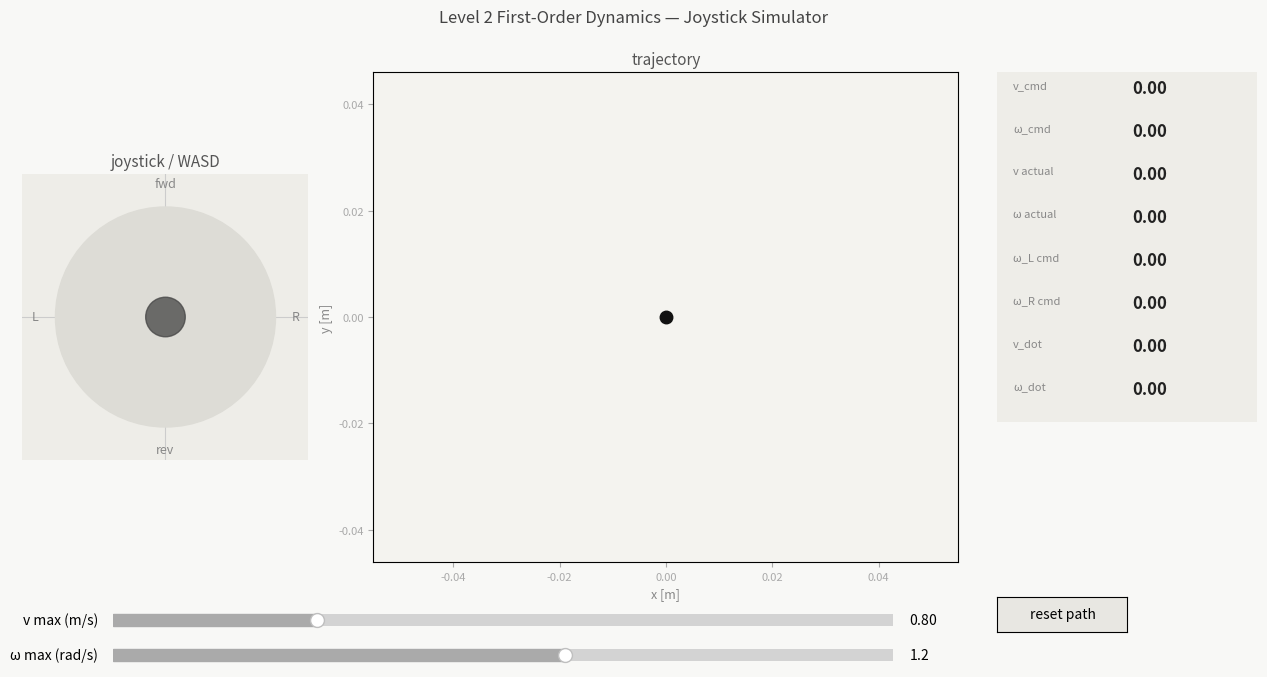

Python code for this plot:

import numpy as np
import matplotlib.pyplot as plt
from matplotlib.widgets import Slider, Button
from matplotlib.animation import FuncAnimation


def clamp(value, min_value, max_value):
    return max(min_value, min(value, max_value))


def apply_deadband(value, threshold):
    if abs(value) < threshold:
        return 0.0
    return value


def smooth_sign(value, epsilon=1e-3):
    return value / (abs(value) + epsilon)


def joystick_to_body_command(jx, jy, v_limit, omega_limit):
    """
    Shared high-level input interface for all joystick files.
    Same meaning as NAV2:
        output v_cmd [m/s], omega_cmd [rad/s]
    Positive jx = turn right, therefore omega_cmd is negative.
    """
    v_cmd = v_limit * jy
    omega_cmd = -omega_limit * jx
    if abs(jx) > 0 and abs(jy) > 0:
        v_cmd *= 0.7071
        omega_cmd *= 0.7071
    return v_cmd, omega_cmd


def body_to_wheel_speeds(v, omega, r, b):
    omega_left = (v - (b / 2.0) * omega) / r
    omega_right = (v + (b / 2.0) * omega) / r
    return omega_left, omega_right

"""
Level 2 joystick differential-drive wheelchair simulation.

Same high-level input as the NAV2 version:
    v_cmd, omega_cmd
Joystick/WASD only generates those commands interactively.
"""

r = 0.1778
b = 0.615
dt = 0.05
tau_v = 0.8
tau_omega = 0.5
V_LIMIT_INIT = 0.8
V_LIMIT_MAX = 2.78
OMEGA_LIMIT_INIT = 1.2
OMEGA_LIMIT_MAX = 2.0
a_max = 1.0
alpha_max = 2.0
v_deadband = 0.05
omega_deadband = 0.08
x0 = y0 = theta0 = 0.0
v0 = 0.0
omega0 = 0.0
WINDOW_TITLE = 'Level 2 First-Order Dynamics — Joystick Simulator'
EXTRA_METRIC_LABELS = ['ω_L cmd', 'ω_R cmd', 'v_dot', 'ω_dot']


def make_extra_state():
    return {}


def model_step(state, extra_state, v_cmd, omega_cmd, dt):
    v_cmd = clamp(apply_deadband(v_cmd, v_deadband), -V_LIMIT_MAX, V_LIMIT_MAX)
    omega_cmd = clamp(apply_deadband(omega_cmd, omega_deadband), -OMEGA_LIMIT_MAX, OMEGA_LIMIT_MAX)
    omega_left, omega_right = body_to_wheel_speeds(v_cmd, omega_cmd, r, b)
    v_dot = clamp((v_cmd - state['v']) / tau_v, -a_max, a_max)
    omega_dot = clamp((omega_cmd - state['omega']) / tau_omega, -alpha_max, alpha_max)
    state['v'] = clamp(state['v'] + v_dot * dt, -V_LIMIT_MAX, V_LIMIT_MAX)
    state['omega'] = clamp(state['omega'] + omega_dot * dt, -OMEGA_LIMIT_MAX, OMEGA_LIMIT_MAX)
    state['x'] += state['v'] * np.cos(state['theta']) * dt
    state['y'] += state['v'] * np.sin(state['theta']) * dt
    state['theta'] += state['omega'] * dt
    return [omega_left, omega_right, v_dot, omega_dot]

JOYSTICK_RADIUS = 1.0
THUMB_RADIUS = 0.18
MAX_PATH_POINTS = 3000

state = {'x': x0, 'y': y0, 'theta': theta0, 'v': v0, 'omega': omega0}
extra_state = make_extra_state()
path_x = [x0]
path_y = [y0]
joy = {'x': 0.0, 'y': 0.0, 'dragging': False}
key_state = {'w': False, 'a': False, 's': False, 'd': False}

v_limit = V_LIMIT_INIT
omega_limit = OMEGA_LIMIT_INIT

fig = plt.figure(figsize=(13, 7), facecolor='#f8f8f6')
fig.canvas.manager.set_window_title(WINDOW_TITLE)
ax_joy = fig.add_axes([0.03, 0.18, 0.22, 0.70])
ax_traj = fig.add_axes([0.30, 0.18, 0.45, 0.70])
ax_info = fig.add_axes([0.78, 0.38, 0.20, 0.50])
ax_slide_v = fig.add_axes([0.10, 0.08, 0.60, 0.035])
ax_slide_w = fig.add_axes([0.10, 0.03, 0.60, 0.035])

ax_joy.set_xlim(-1.3, 1.3); ax_joy.set_ylim(-1.3, 1.3)
ax_joy.set_aspect('equal'); ax_joy.set_facecolor('#eeede8')
ax_joy.set_title('joystick / WASD', fontsize=11, color='#555')
ax_joy.axhline(0, color='#ccc', linewidth=0.8); ax_joy.axvline(0, color='#ccc', linewidth=0.8)
ax_joy.set_xticks([]); ax_joy.set_yticks([])
for spine in ax_joy.spines.values(): spine.set_visible(False)
ax_joy.add_patch(plt.Circle((0, 0), JOYSTICK_RADIUS, color='#dddcd6', zorder=2))
joy_thumb = plt.Circle((0, 0), THUMB_RADIUS, color='#444', alpha=0.75, zorder=4)
ax_joy.add_patch(joy_thumb)
ax_joy.text(0, 1.15, 'fwd', ha='center', va='bottom', fontsize=9, color='#888')
ax_joy.text(0, -1.15, 'rev', ha='center', va='top', fontsize=9, color='#888')
ax_joy.text(1.15, 0, 'R', ha='left', va='center', fontsize=9, color='#888')
ax_joy.text(-1.15, 0, 'L', ha='right', va='center', fontsize=9, color='#888')

ax_traj.set_facecolor('#f4f3ef')
ax_traj.set_title('trajectory', fontsize=11, color='#555')
ax_traj.set_xlabel('x [m]', fontsize=9, color='#888')
ax_traj.set_ylabel('y [m]', fontsize=9, color='#888')
ax_traj.tick_params(colors='#aaa', labelsize=8)
ax_traj.set_aspect('equal', adjustable='datalim')
traj_line, = ax_traj.plot([], [], color='#333', linewidth=1.5, alpha=0.5)
chair_dot, = ax_traj.plot([x0], [y0], 'o', color='#111', markersize=9)
heading_line, = ax_traj.plot([], [], color='#111', linewidth=2)

ax_info.set_facecolor('#eeede8'); ax_info.set_xlim(0, 1); ax_info.set_ylim(0, 1)
ax_info.set_xticks([]); ax_info.set_yticks([])
for spine in ax_info.spines.values(): spine.set_visible(False)
metric_labels = ['v_cmd', 'ω_cmd', 'v actual', 'ω actual'] + EXTRA_METRIC_LABELS
metric_texts = []
for i, lbl in enumerate(metric_labels):
    y_pos = 0.92 - i * (0.86 / max(1, len(metric_labels) - 1))
    ax_info.text(0.06, y_pos + 0.035, lbl, fontsize=8, color='#888', transform=ax_info.transAxes)
    t = ax_info.text(0.52, y_pos + 0.02, '0.00', fontsize=12, fontweight='bold', color='#222', transform=ax_info.transAxes)
    metric_texts.append(t)

slider_v = Slider(ax_slide_v, 'v max (m/s)', 0.1, V_LIMIT_MAX, valinit=V_LIMIT_INIT, valstep=0.05, color='#aaa')
slider_w = Slider(ax_slide_w, 'ω max (rad/s)', 0.1, OMEGA_LIMIT_MAX, valinit=OMEGA_LIMIT_INIT, valstep=0.05, color='#aaa')

def on_slider(_):
    global v_limit, omega_limit
    v_limit = slider_v.val
    omega_limit = slider_w.val
slider_v.on_changed(on_slider); slider_w.on_changed(on_slider)

ax_reset = fig.add_axes([0.78, 0.08, 0.10, 0.05])
reset_btn = Button(ax_reset, 'reset path', color='#e8e7e2', hovercolor='#d8d7d2')

def on_reset(event):
    global path_x, path_y, extra_state
    state['x'] = x0; state['y'] = y0; state['theta'] = theta0; state['v'] = v0; state['omega'] = omega0
    extra_state = make_extra_state()
    path_x = [x0]; path_y = [y0]
reset_btn.on_clicked(on_reset)


def clamp_to_circle(dx, dy):
    dist = np.hypot(dx, dy)
    if dist > JOYSTICK_RADIUS:
        dx = dx / dist * JOYSTICK_RADIUS
        dy = dy / dist * JOYSTICK_RADIUS
    return dx, dy


def on_press(event):
    if event.inaxes != ax_joy:
        return
    joy['dragging'] = True
    dx, dy = clamp_to_circle(event.xdata or 0, event.ydata or 0)
    joy['x'] = dx; joy['y'] = dy
    joy_thumb.set_center((dx, dy))


def on_move(event):
    if not joy['dragging'] or event.inaxes != ax_joy:
        return
    dx, dy = clamp_to_circle(event.xdata or 0, event.ydata or 0)
    joy['x'] = dx; joy['y'] = dy
    joy_thumb.set_center((dx, dy))


def on_release(event):
    joy['dragging'] = False
    joy['x'] = 0.0; joy['y'] = 0.0
    joy_thumb.set_center((0, 0))


def on_key_press(event):
    k = event.key.lower() if event.key else ''
    if k in ('w', 'up'): key_state['w'] = True
    if k in ('s', 'down'): key_state['s'] = True
    if k in ('a', 'left'): key_state['a'] = True
    if k in ('d', 'right'): key_state['d'] = True


def on_key_release(event):
    k = event.key.lower() if event.key else ''
    if k in ('w', 'up'): key_state['w'] = False
    if k in ('s', 'down'): key_state['s'] = False
    if k in ('a', 'left'): key_state['a'] = False
    if k in ('d', 'right'): key_state['d'] = False


def keys_to_joy():
    jx = (1.0 if key_state['d'] else 0.0) - (1.0 if key_state['a'] else 0.0)
    jy = (1.0 if key_state['w'] else 0.0) - (1.0 if key_state['s'] else 0.0)
    if jx != 0 and jy != 0:
        jx *= 0.7071; jy *= 0.7071
    return jx, jy

fig.canvas.mpl_connect('button_press_event', on_press)
fig.canvas.mpl_connect('motion_notify_event', on_move)
fig.canvas.mpl_connect('button_release_event', on_release)
fig.canvas.mpl_connect('key_press_event', on_key_press)
fig.canvas.mpl_connect('key_release_event', on_key_release)


def update(frame):
    global extra_state
    if joy['dragging']:
        jx, jy = joy['x'], joy['y']
    else:
        jx, jy = keys_to_joy()
        joy_thumb.set_center((jx, jy))

    v_cmd, omega_cmd = joystick_to_body_command(jx, jy, v_limit, omega_limit)
    extra_metrics = model_step(state, extra_state, v_cmd, omega_cmd, dt)

    if abs(v_cmd) > 0.01 or abs(omega_cmd) > 0.01 or abs(state['v']) > 0.01 or abs(state['omega']) > 0.01:
        path_x.append(state['x']); path_y.append(state['y'])
        if len(path_x) > MAX_PATH_POINTS:
            path_x.pop(0); path_y.pop(0)

    traj_line.set_data(path_x, path_y)
    chair_dot.set_data([state['x']], [state['y']])
    hx = state['x'] + 0.4 * np.cos(state['theta'])
    hy = state['y'] + 0.4 * np.sin(state['theta'])
    heading_line.set_data([state['x'], hx], [state['y'], hy])

    all_x = path_x + [state['x']]
    all_y = path_y + [state['y']]
    mx, Mx = min(all_x), max(all_x)
    my, My = min(all_y), max(all_y)
    pad = max(0.8, 0.15 * max(Mx - mx, My - my, 0.1))
    ax_traj.set_xlim(mx - pad, Mx + pad)
    ax_traj.set_ylim(my - pad, My + pad)

    values = [v_cmd, omega_cmd, state['v'], state['omega']] + extra_metrics
    for text, value in zip(metric_texts, values):
        text.set_text(f'{value:+.2f}')

    return (traj_line, chair_dot, heading_line, joy_thumb, *metric_texts)

ani = FuncAnimation(fig, update, interval=int(dt * 1000), blit=False, cache_frame_data=False)
fig.suptitle(WINDOW_TITLE, fontsize=12, color='#444', y=0.97)
plt.show()
